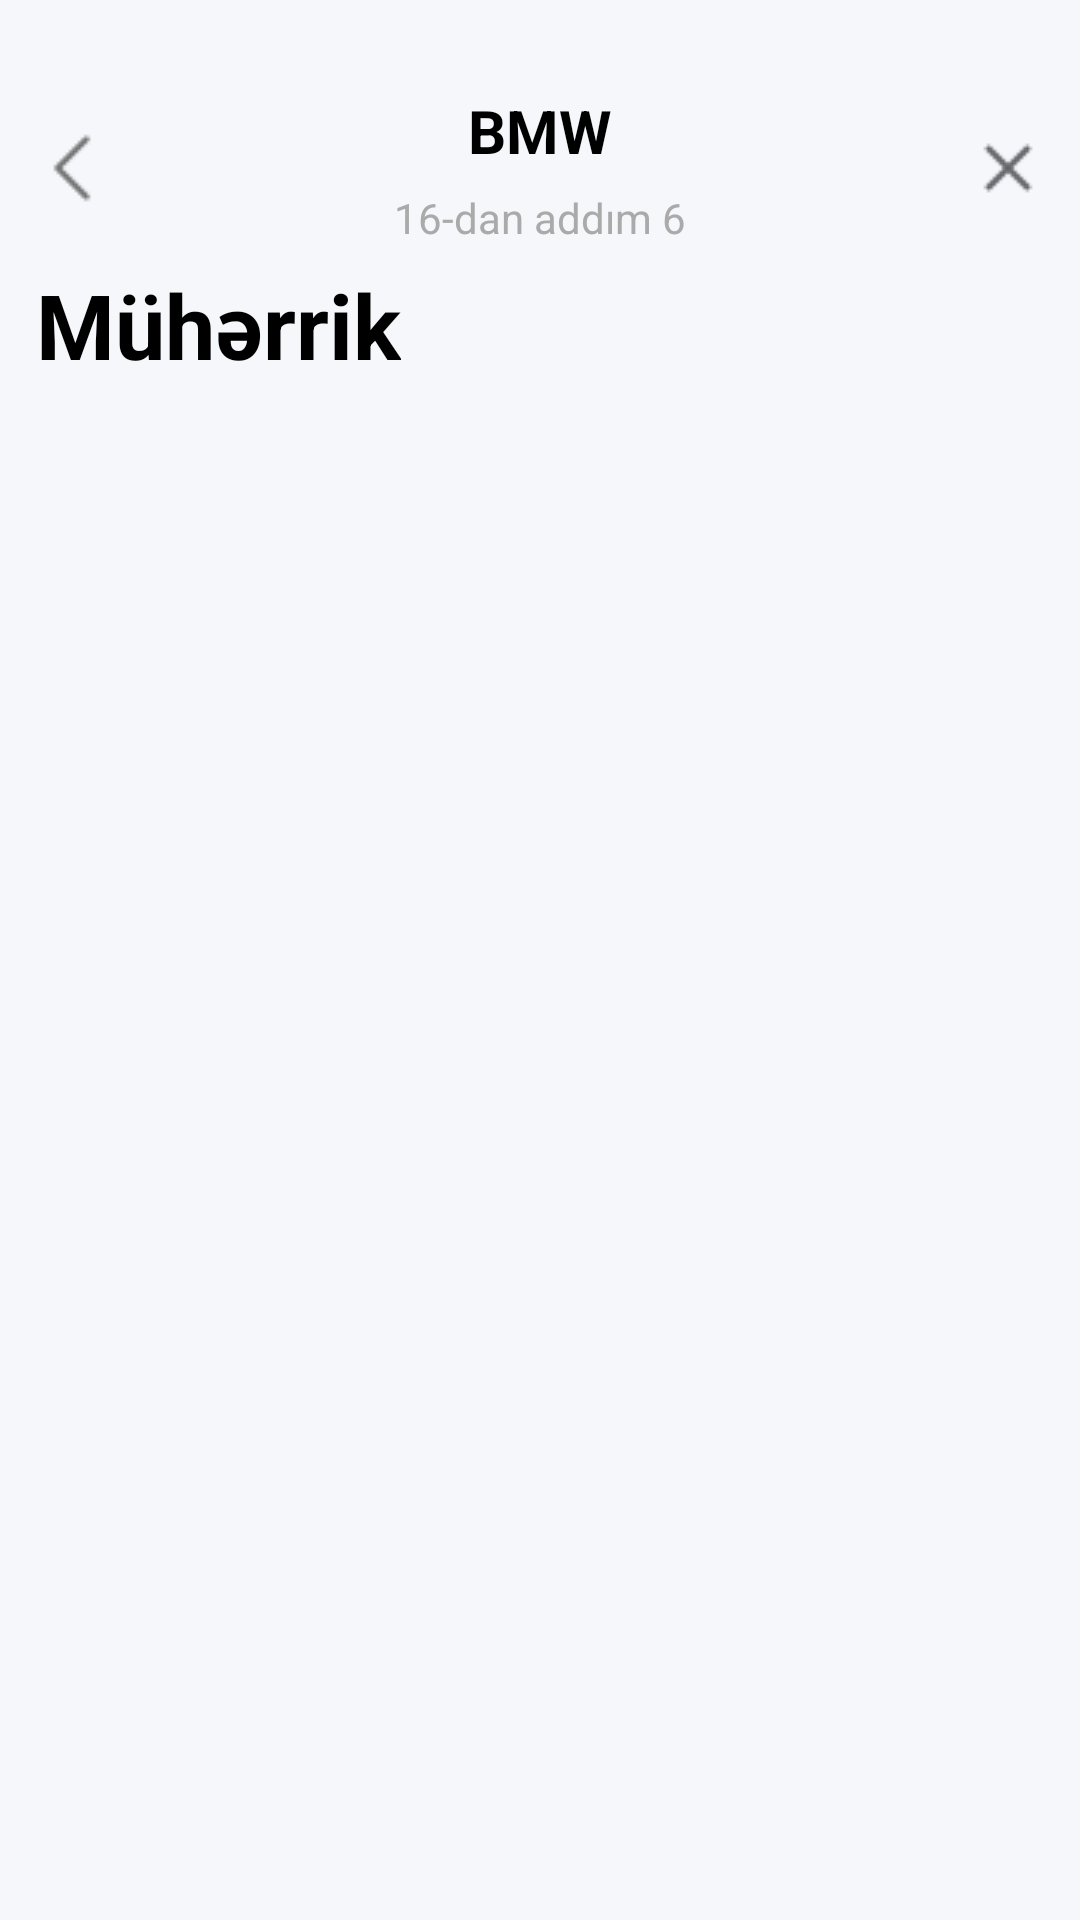

Layout XML and referenced resources for this Android screen:
<!-- AndroidManifest.xml: application theme Theme.TurboazApp -->
<!-- res/layout/fragment_select_engine.xml -->
<androidx.constraintlayout.widget.ConstraintLayout xmlns:android="http://schemas.android.com/apk/res/android"
    xmlns:app="http://schemas.android.com/apk/res-auto"
    android:layout_width="match_parent"
    android:layout_height="match_parent"
    android:paddingTop="24dp"
    android:background="?attr/colorSurface">

    <com.google.android.material.appbar.AppBarLayout
        android:id="@+id/appBarLayout"
        android:layout_width="0dp"
        android:layout_height="wrap_content"
        android:background="@android:color/white"
        app:layout_constraintTop_toTopOf="parent"
        app:layout_constraintStart_toStartOf="parent"
        app:layout_constraintEnd_toEndOf="parent"
        android:elevation="4dp">

        <androidx.constraintlayout.widget.ConstraintLayout
            android:layout_width="match_parent"
            android:layout_height="?attr/actionBarSize"
            android:background="?attr/colorSurface">

            <ImageView
                android:id="@+id/cancelButton"
                android:layout_width="wrap_content"
                android:layout_height="wrap_content"
                android:src="@drawable/cancel"
                android:contentDescription="Back"
                android:padding="12dp"
                app:layout_constraintEnd_toEndOf="parent"
                app:layout_constraintTop_toTopOf="parent"
                app:layout_constraintBottom_toBottomOf="parent"/>

            <ImageView
                android:id="@+id/backButton"
                android:layout_width="wrap_content"
                android:layout_height="wrap_content"
                android:src="@drawable/back"
                android:contentDescription="Back"
                android:padding="12dp"
                app:layout_constraintStart_toStartOf="parent"
                app:layout_constraintTop_toTopOf="parent"
                app:layout_constraintBottom_toBottomOf="parent"/>

            <TextView
                android:id="@+id/titleText"
                android:layout_width="wrap_content"
                android:layout_height="wrap_content"
                android:text="BMW"
                android:textSize="20sp"
                android:textStyle="bold"
                android:textColor="?attr/colorOnSurface"
                app:layout_constraintTop_toTopOf="parent"
                app:layout_constraintStart_toStartOf="parent"
                app:layout_constraintEnd_toEndOf="parent"
                app:layout_constraintBottom_toTopOf="@id/subtitleText"/>

            <TextView
                android:id="@+id/subtitleText"
                android:layout_width="wrap_content"
                android:layout_height="wrap_content"
                android:text="16-dan addım 6"
                android:textSize="14sp"
                android:textColor="@android:color/darker_gray"
                app:layout_constraintTop_toBottomOf="@id/titleText"
                app:layout_constraintStart_toStartOf="parent"
                app:layout_constraintEnd_toEndOf="parent"
                app:layout_constraintBottom_toBottomOf="parent"/>

        </androidx.constraintlayout.widget.ConstraintLayout>
    </com.google.android.material.appbar.AppBarLayout>

    <TextView
        android:id="@+id/MuherrikText"
        android:layout_width="wrap_content"
        android:layout_height="wrap_content"
        app:layout_constraintTop_toBottomOf="@id/appBarLayout"
        app:layout_constraintStart_toStartOf="@id/chipEngine"
        android:text="Mühərrik"
        android:paddingStart="12dp"
        android:textColor="?attr/colorOnSurface"
        android:textSize="30sp"
        android:textStyle="bold"/>

    <com.google.android.material.chip.ChipGroup
        android:id="@+id/chipEngine"
        android:layout_width="0dp"
        android:layout_height="0dp"
        android:paddingTop="8dp"
        android:padding="12dp"
        app:singleSelection="true"
        app:selectionRequired="false"
        app:layout_constraintTop_toBottomOf="@id/MuherrikText"
        app:layout_constraintStart_toStartOf="parent"
        app:layout_constraintEnd_toEndOf="parent"
        app:layout_constraintBottom_toBottomOf="parent"/>
</androidx.constraintlayout.widget.ConstraintLayout>
<!-- resources referenced by this layout -->
<resources>
  <!-- drawable back: png bitmap (drawable, 209 bytes) -->
  <!-- drawable cancel: png bitmap (drawable, 239 bytes) -->
  <style name="Theme.TurboazApp" parent="Base.Theme.TurboazApp" />
  <style name="Base.Theme.TurboazApp" parent="Theme.Material3.Light.NoActionBar">
          
          <item name="colorPrimary">@color/red</item>
          <item name="colorOnPrimary">@color/white</item>
  
          
          <item name="android:colorBackground">@color/white</item>
          <item name="colorSurface">@color/light_gray</item>
          <item name="colorOnSurface">@color/black</item>
  
          
          <item name="android:statusBarColor">@color/white</item>
          <item name="android:windowLightStatusBar">true</item>
  
          
          <item name="android:navigationBarColor">@color/white</item>
          <item name="android:windowLightNavigationBar" tools:targetApi="o">true</item>
      </style>
  <color name="red">#c81016</color>
  <color name="white">#FFFFFFFF</color>
  <color name="light_gray">#f6f7fb</color>
  <color name="black">#FF000000</color>
</resources>
